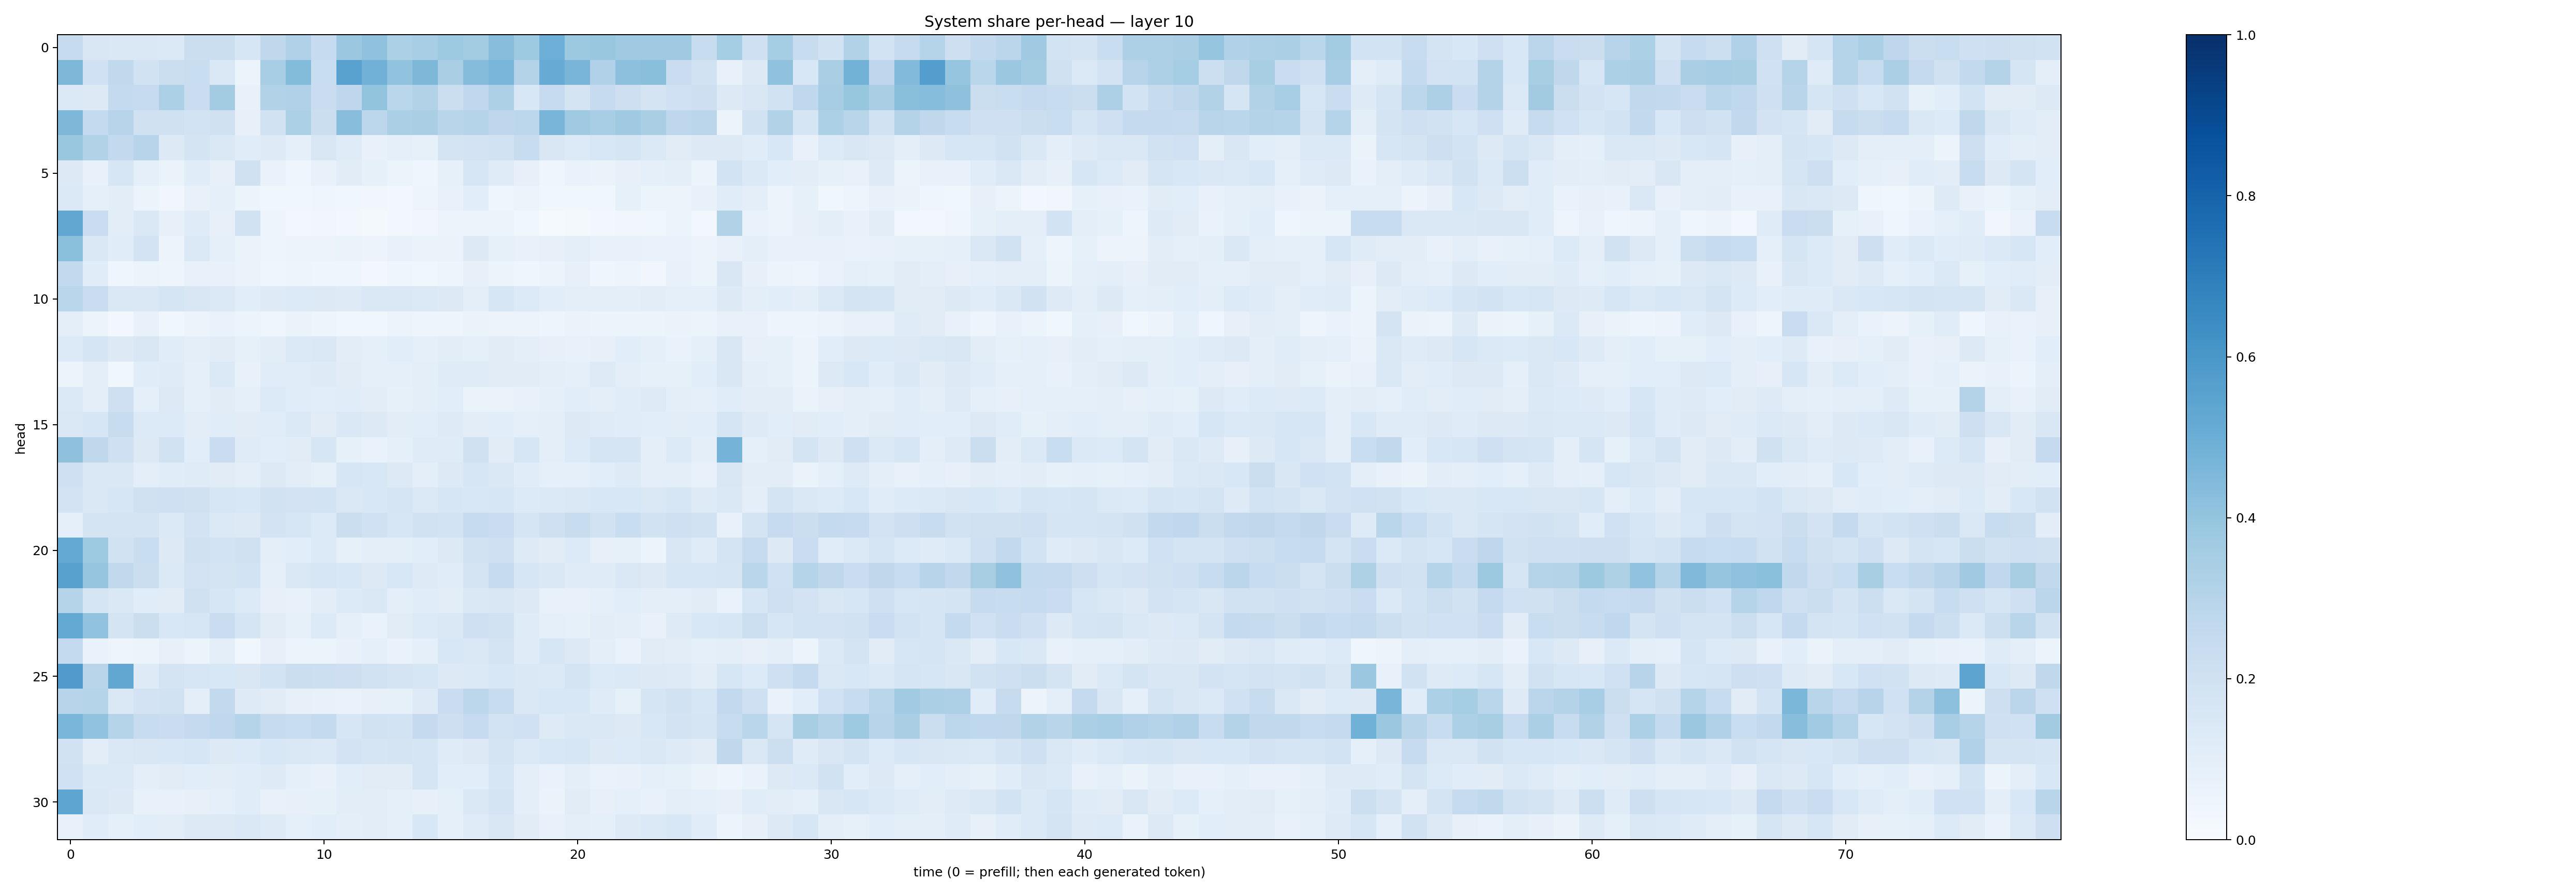

Values plotted in this chart, from the file beside it:
0.24570437, 0.14912029, 0.1410592, 0.14643346, 0.13815601, 0.21983492, 0.22286385, 0.16304438, 0.2722196, 0.3182449, 0.24752574, 0.38136512, 0.40843737, 0.328806, 0.34413487, 0.37469873, 0.3566827, 0.42733255, 0.37371427, 0.4927245, 0.3778582, 0.3895401, 0.36782935, 0.3684381
0.4565, 0.2018, 0.2624, 0.1894, 0.2222, 0.2334, 0.1424, 0.06211, 0.3459, 0.4399, 0.2322, 0.5533, 0.4824, 0.4049, 0.456, 0.3384, 0.4352, 0.4634, 0.3059, 0.5107, 0.465, 0.3169, 0.4167, 0.4237
0.1404, 0.1253, 0.2573, 0.2478, 0.3292, 0.2282, 0.3571, 0.07386, 0.3129, 0.3178, 0.2303, 0.2743, 0.4005, 0.2858, 0.3112, 0.2258, 0.2689, 0.3268, 0.1557, 0.25, 0.1741, 0.2495, 0.213, 0.1772
0.4565, 0.2552, 0.2945, 0.1977, 0.1965, 0.1844, 0.1956, 0.08183, 0.1914, 0.3288, 0.2259, 0.4275, 0.2786, 0.333, 0.3367, 0.2912, 0.3006, 0.2763, 0.2795, 0.4675, 0.3685, 0.3446, 0.3681, 0.3373
0.3832, 0.3161, 0.2591, 0.2934, 0.1279, 0.1773, 0.146, 0.1146, 0.1223, 0.08647, 0.1513, 0.1194, 0.07431, 0.09308, 0.08405, 0.1764, 0.1803, 0.1887, 0.2372, 0.1486, 0.1339, 0.1524, 0.1674, 0.1382
0.132, 0.07358, 0.1624, 0.09374, 0.0637, 0.1168, 0.08059, 0.1964, 0.06932, 0.04491, 0.07324, 0.1112, 0.08261, 0.06057, 0.04671, 0.08481, 0.1585, 0.1198, 0.08153, 0.04419, 0.06864, 0.06352, 0.08178, 0.09202
0.1379, 0.08666, 0.104, 0.05928, 0.03401, 0.07338, 0.09008, 0.0601, 0.03809, 0.03777, 0.04658, 0.03771, 0.03336, 0.02972, 0.0484, 0.0745, 0.1087, 0.04365, 0.06105, 0.03599, 0.039, 0.0386, 0.0832, 0.05394
0.5312, 0.2292, 0.104, 0.1419, 0.08082, 0.1202, 0.08033, 0.1895, 0.04915, 0.02474, 0.03308, 0.02886, 0.02314, 0.02428, 0.03325, 0.06173, 0.05814, 0.05322, 0.03745, 0.0144, 0.02191, 0.0284, 0.03466, 0.03889
0.4216, 0.1441, 0.1153, 0.1822, 0.05644, 0.1386, 0.08682, 0.06397, 0.05039, 0.05587, 0.05629, 0.06561, 0.05783, 0.07046, 0.0639, 0.0632, 0.1295, 0.08246, 0.07258, 0.07997, 0.09393, 0.07146, 0.07759, 0.06708
0.2609, 0.1171, 0.041, 0.06035, 0.0471, 0.07033, 0.07077, 0.06466, 0.04388, 0.04991, 0.04389, 0.04251, 0.02945, 0.0437, 0.03531, 0.04858, 0.07821, 0.05937, 0.04544, 0.06039, 0.08112, 0.04624, 0.05071, 0.03491
0.2854, 0.2298, 0.148, 0.1434, 0.1641, 0.1496, 0.1377, 0.1055, 0.1247, 0.1359, 0.126, 0.1237, 0.1453, 0.1422, 0.1389, 0.1285, 0.0948, 0.1568, 0.134, 0.1083, 0.09822, 0.09462, 0.09733, 0.1041
0.09655, 0.06231, 0.02647, 0.0723, 0.03613, 0.05852, 0.06973, 0.06158, 0.04551, 0.06404, 0.05031, 0.03863, 0.03844, 0.05583, 0.04702, 0.04956, 0.06263, 0.05565, 0.05703, 0.04809, 0.06283, 0.05172, 0.05933, 0.05248
0.1329, 0.1664, 0.1306, 0.1506, 0.1145, 0.09812, 0.1099, 0.083, 0.1034, 0.1368, 0.1442, 0.104, 0.09172, 0.1071, 0.0863, 0.1045, 0.08794, 0.1099, 0.09788, 0.07874, 0.07587, 0.08162, 0.1075, 0.08848
0.05155, 0.1014, 0.0387, 0.117, 0.1189, 0.08885, 0.138, 0.07453, 0.1146, 0.1171, 0.1243, 0.1105, 0.09292, 0.08622, 0.09735, 0.1191, 0.1184, 0.1119, 0.1104, 0.09617, 0.08845, 0.123, 0.09907, 0.08525
0.1382, 0.09938, 0.209, 0.09164, 0.1261, 0.09238, 0.1104, 0.0906, 0.1336, 0.1167, 0.1057, 0.1157, 0.1026, 0.08344, 0.09385, 0.1085, 0.06295, 0.06584, 0.07774, 0.08929, 0.1062, 0.09849, 0.1138, 0.1217
0.1465, 0.1569, 0.2352, 0.1348, 0.1365, 0.1031, 0.1167, 0.1111, 0.1147, 0.139, 0.1102, 0.1454, 0.1311, 0.1051, 0.1057, 0.1238, 0.1035, 0.1072, 0.08595, 0.09421, 0.126, 0.1181, 0.116, 0.1086
0.4102, 0.2706, 0.2083, 0.1304, 0.1927, 0.1087, 0.2292, 0.1179, 0.106, 0.1099, 0.1602, 0.08373, 0.06995, 0.08874, 0.1184, 0.1206, 0.1957, 0.1109, 0.1629, 0.09738, 0.1351, 0.1708, 0.1702, 0.09923
0.2077, 0.1429, 0.1427, 0.1013, 0.1156, 0.1174, 0.1124, 0.09393, 0.1307, 0.1017, 0.08355, 0.161, 0.1523, 0.1317, 0.09794, 0.1318, 0.1618, 0.1443, 0.1162, 0.09153, 0.09245, 0.1068, 0.1241, 0.09639
0.1827, 0.1434, 0.1619, 0.1964, 0.2044, 0.1976, 0.1632, 0.1555, 0.1908, 0.1833, 0.187, 0.1447, 0.1527, 0.1683, 0.138, 0.1604, 0.1562, 0.1597, 0.1333, 0.1382, 0.1468, 0.1545, 0.1556, 0.1455
0.08953, 0.1757, 0.1761, 0.1719, 0.1372, 0.1821, 0.1379, 0.1268, 0.1799, 0.1606, 0.1331, 0.222, 0.2023, 0.1597, 0.1877, 0.1837, 0.2496, 0.2293, 0.1657, 0.2091, 0.2421, 0.195, 0.2326, 0.1906
0.5225, 0.3741, 0.1941, 0.2325, 0.1303, 0.1962, 0.1842, 0.1964, 0.1004, 0.1084, 0.1335, 0.08277, 0.09705, 0.09669, 0.1056, 0.1265, 0.1921, 0.2064, 0.1234, 0.1121, 0.1365, 0.0792, 0.08269, 0.06096
0.5548, 0.3966, 0.2655, 0.2229, 0.1384, 0.183, 0.1778, 0.1853, 0.09331, 0.1446, 0.1583, 0.1537, 0.1316, 0.1561, 0.1227, 0.1143, 0.1761, 0.2475, 0.1564, 0.1447, 0.119, 0.1198, 0.1446, 0.129
0.3025, 0.1654, 0.1458, 0.1165, 0.1103, 0.1965, 0.1637, 0.1336, 0.07869, 0.07773, 0.1046, 0.1367, 0.1444, 0.09764, 0.1161, 0.1045, 0.1428, 0.1521, 0.1276, 0.07442, 0.07798, 0.09093, 0.1065, 0.1003
0.5206, 0.4049, 0.1744, 0.222, 0.1541, 0.1598, 0.2297, 0.1692, 0.1132, 0.08307, 0.1344, 0.08659, 0.0687, 0.112, 0.1354, 0.1472, 0.204, 0.1949, 0.12, 0.08887, 0.08541, 0.1032, 0.1014, 0.07103
0.2565, 0.06955, 0.0471, 0.05321, 0.07943, 0.05931, 0.09621, 0.03662, 0.07866, 0.06114, 0.05863, 0.07437, 0.09355, 0.0672, 0.09322, 0.1547, 0.1482, 0.1742, 0.1195, 0.1608, 0.1266, 0.09605, 0.06792, 0.1118
0.5819, 0.2925, 0.5295, 0.1214, 0.1735, 0.1573, 0.1535, 0.1517, 0.1843, 0.2226, 0.2186, 0.2134, 0.1932, 0.1732, 0.1566, 0.1271, 0.1405, 0.1545, 0.1483, 0.1383, 0.1738, 0.134, 0.1381, 0.1291
0.2966, 0.2981, 0.1415, 0.1807, 0.1923, 0.09816, 0.2606, 0.1221, 0.1127, 0.08141, 0.07066, 0.06643, 0.07991, 0.0851, 0.1237, 0.2267, 0.2805, 0.2354, 0.145, 0.153, 0.1527, 0.1184, 0.08239, 0.1718
0.4621, 0.4035, 0.3009, 0.241, 0.2275, 0.2524, 0.2658, 0.3037, 0.2441, 0.2305, 0.2543, 0.1599, 0.1908, 0.186, 0.2538, 0.2123, 0.2479, 0.1856, 0.2029, 0.1221, 0.1429, 0.1483, 0.1293, 0.1528
0.189, 0.1028, 0.1425, 0.1497, 0.1559, 0.1603, 0.127, 0.1367, 0.1542, 0.147, 0.139, 0.18, 0.1706, 0.1724, 0.1666, 0.1185, 0.1274, 0.1731, 0.1395, 0.1547, 0.1623, 0.1266, 0.133, 0.1462
0.2019, 0.1405, 0.1391, 0.09935, 0.1119, 0.1078, 0.1018, 0.1164, 0.1223, 0.09223, 0.0737, 0.1058, 0.1098, 0.1128, 0.1641, 0.1064, 0.1064, 0.1592, 0.09876, 0.06673, 0.09733, 0.07018, 0.07535, 0.08928
0.5365, 0.1458, 0.1271, 0.07448, 0.07067, 0.08057, 0.0898, 0.1162, 0.07153, 0.08072, 0.08238, 0.1044, 0.1038, 0.09343, 0.08107, 0.08845, 0.1412, 0.1748, 0.09655, 0.06312, 0.1094, 0.07896, 0.09298, 0.07592
0.07197, 0.1142, 0.08854, 0.108, 0.1027, 0.1327, 0.1266, 0.1475, 0.1226, 0.09313, 0.1087, 0.09434, 0.1046, 0.09316, 0.156, 0.09266, 0.1192, 0.1492, 0.1104, 0.07612, 0.09655, 0.08608, 0.1219, 0.1387
